2-way image classification set "MYCT_pics_updated" from GitHub (Ankita2719AIML/MYCT); label vocabulary: forged, genuine.

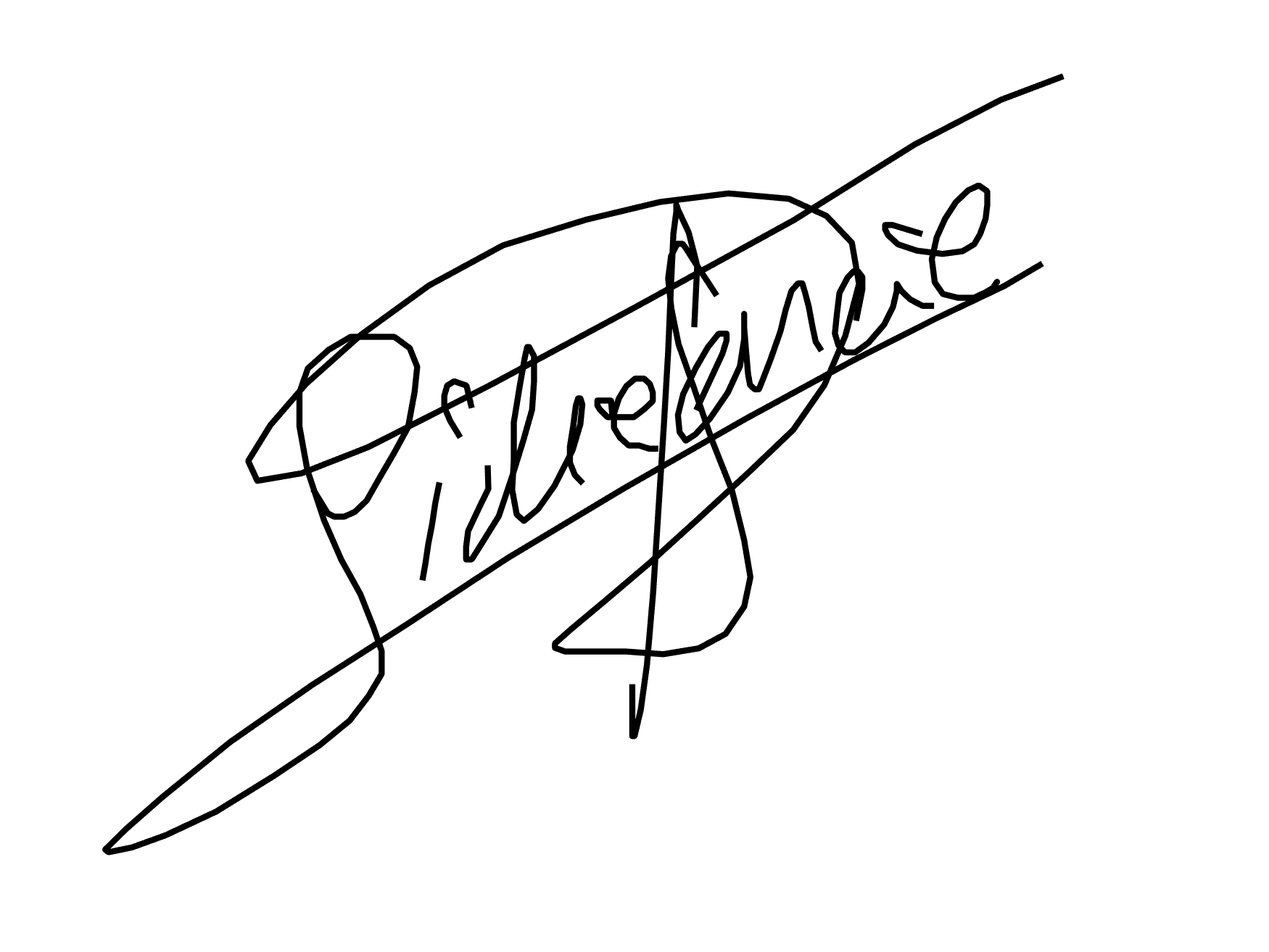
Label: genuine

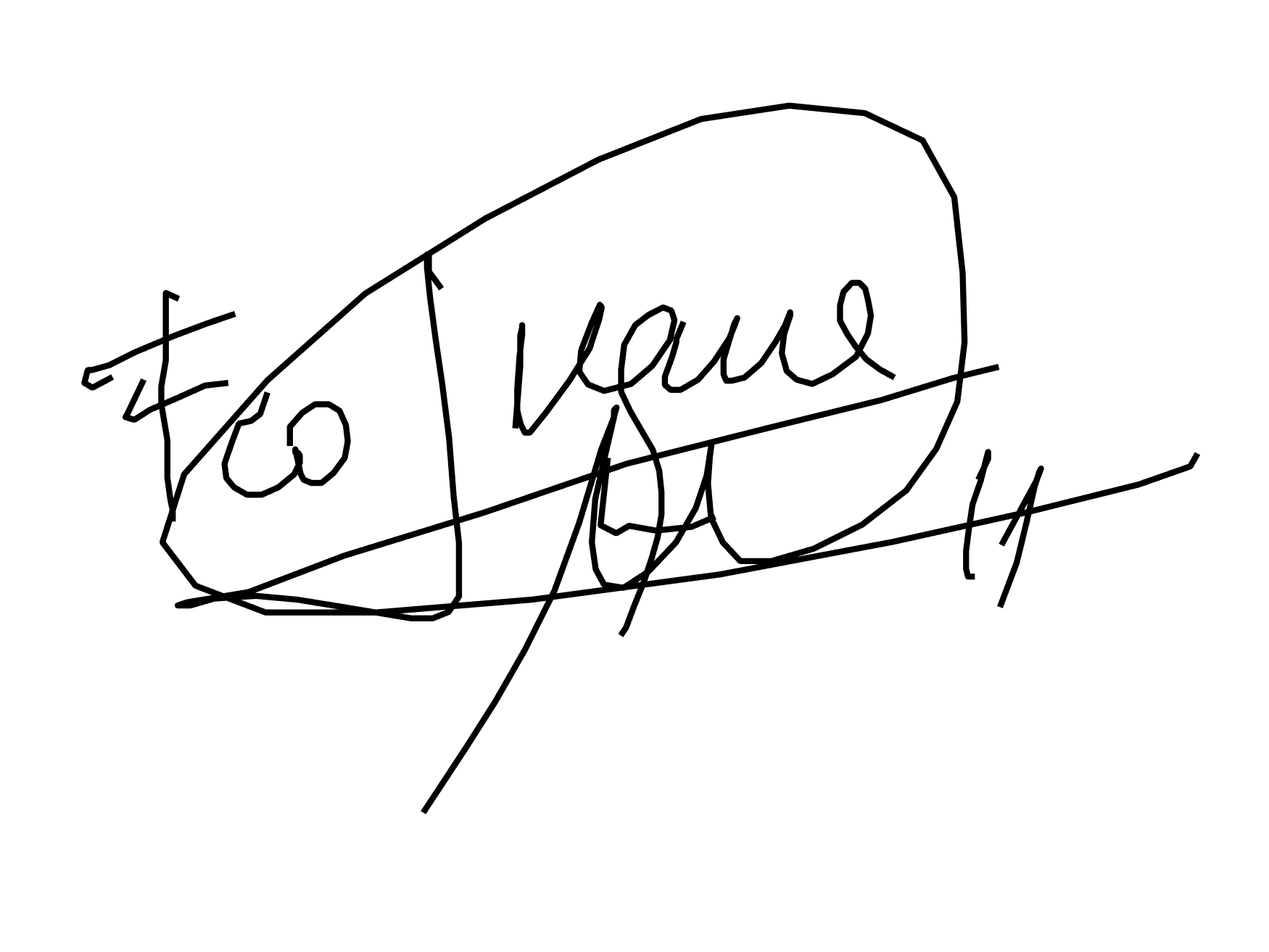
Label: forged

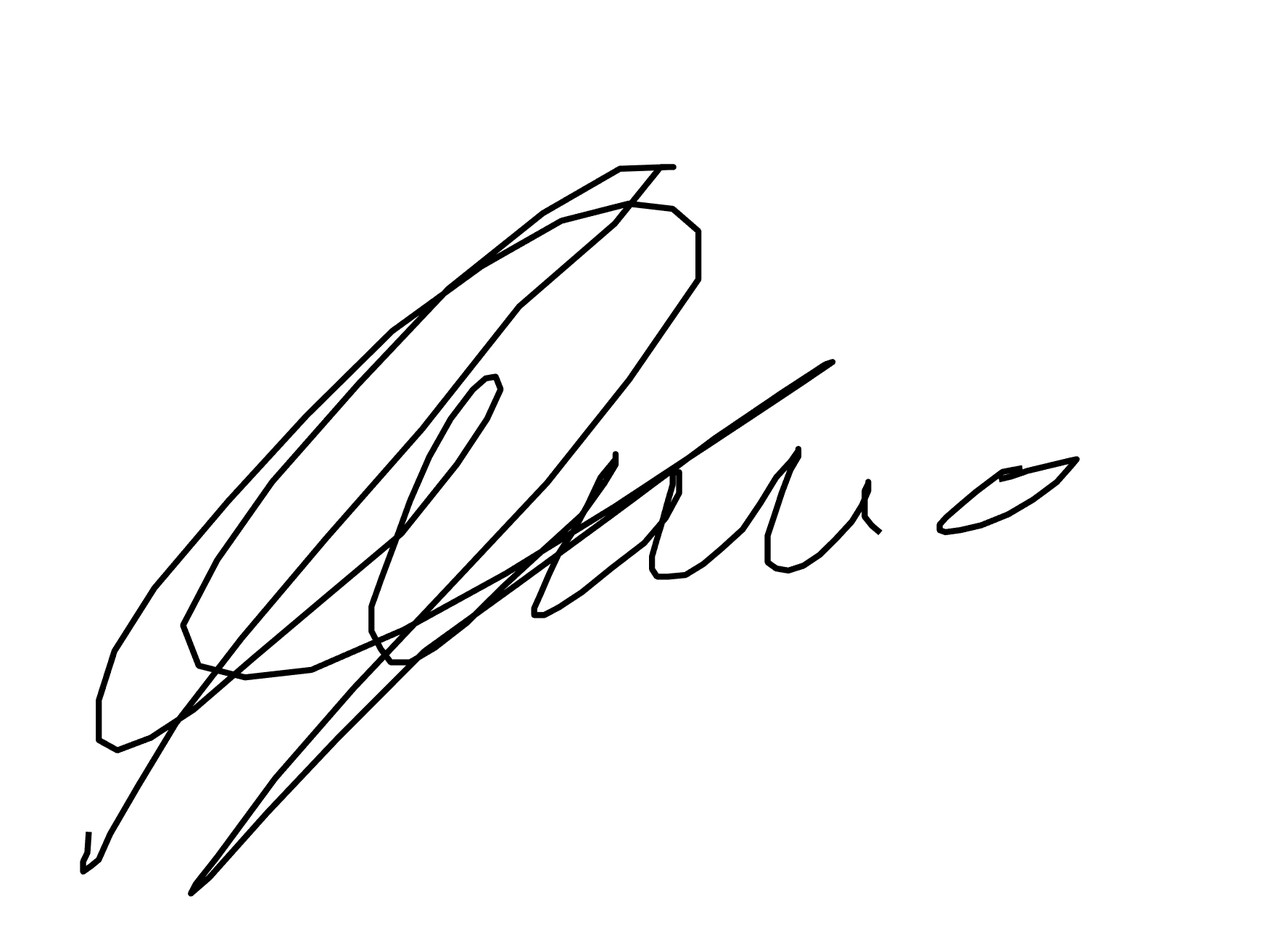
Label: genuine

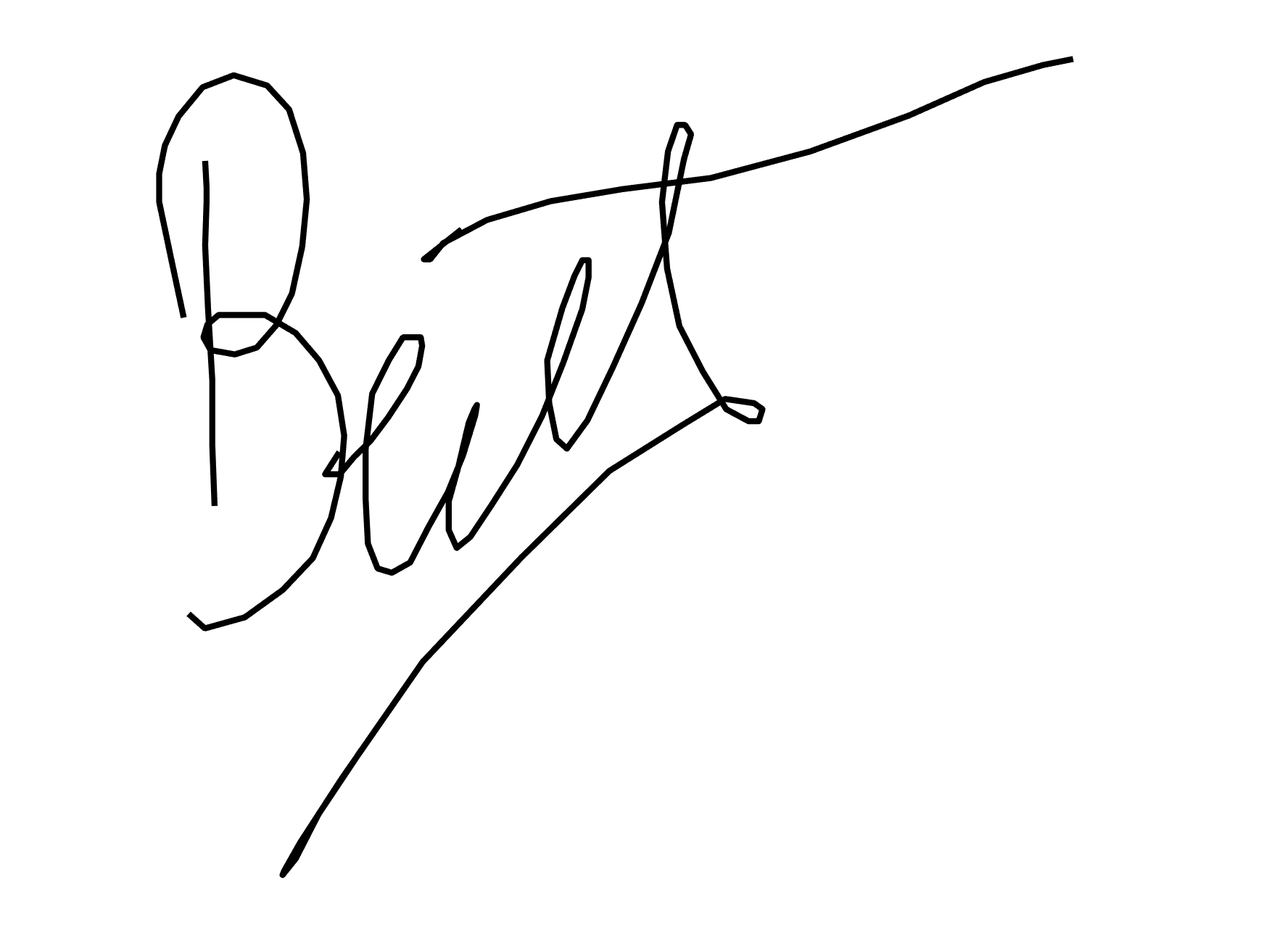
Label: genuine

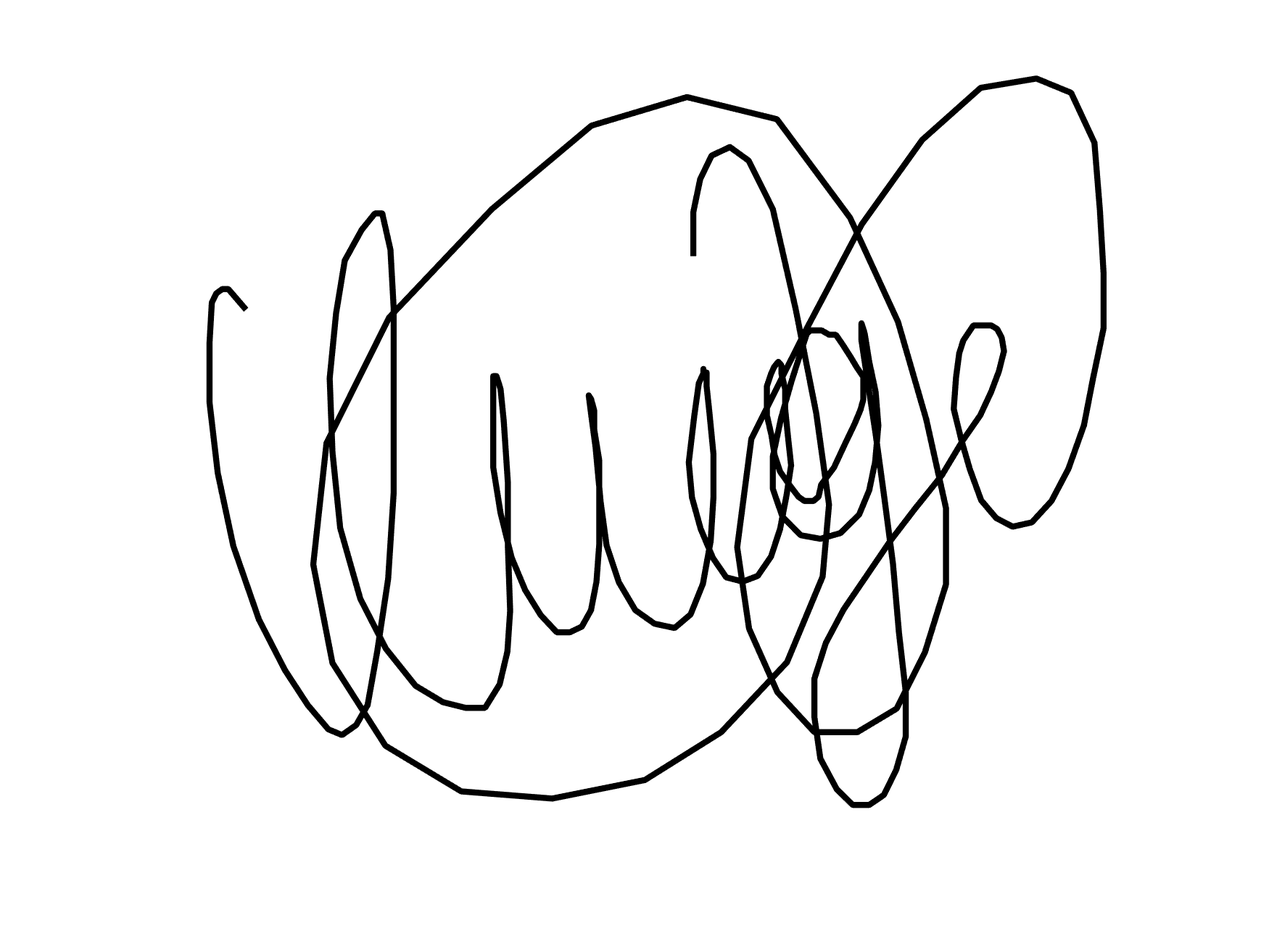
Label: forged

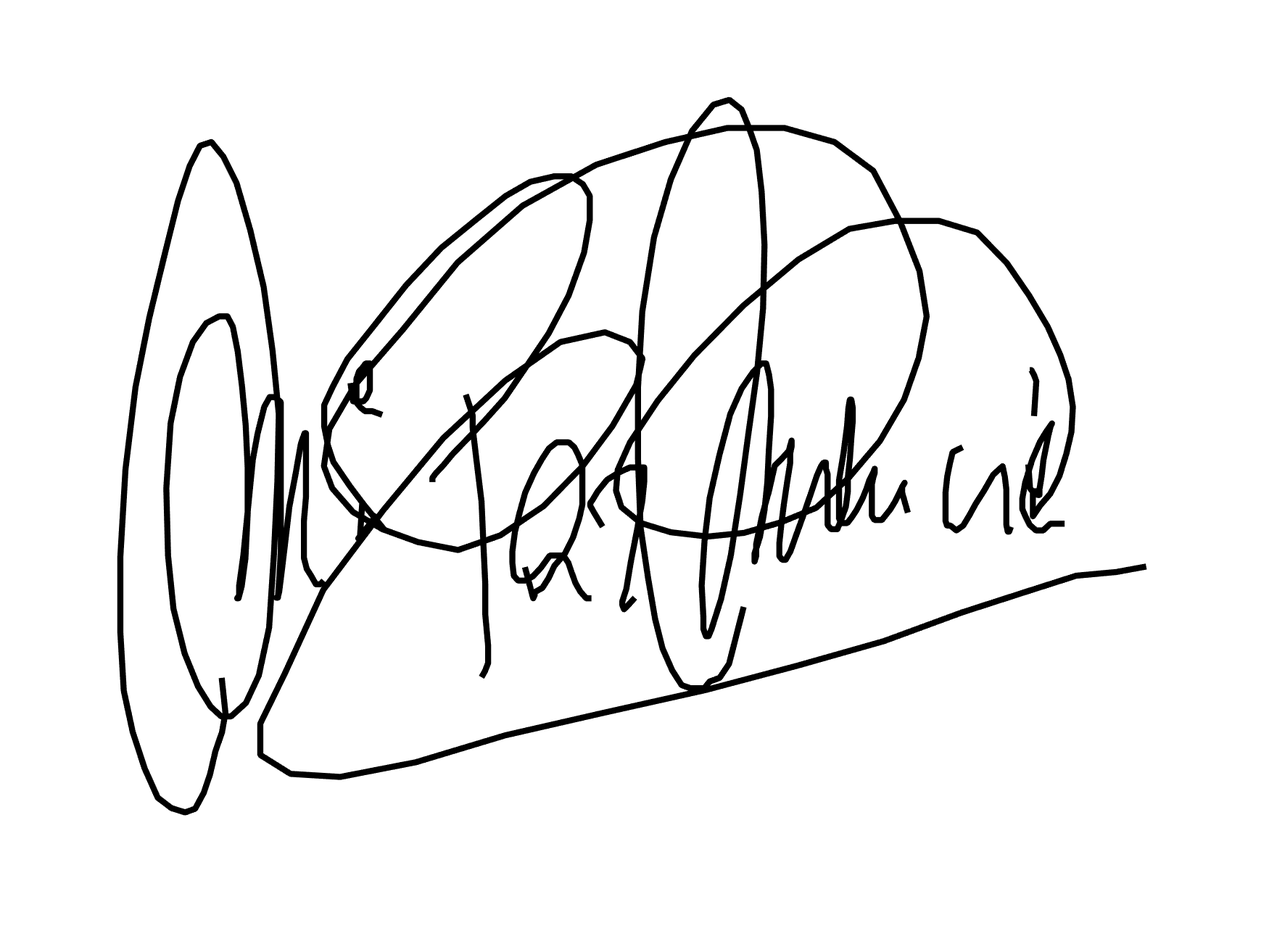
Label: forged
